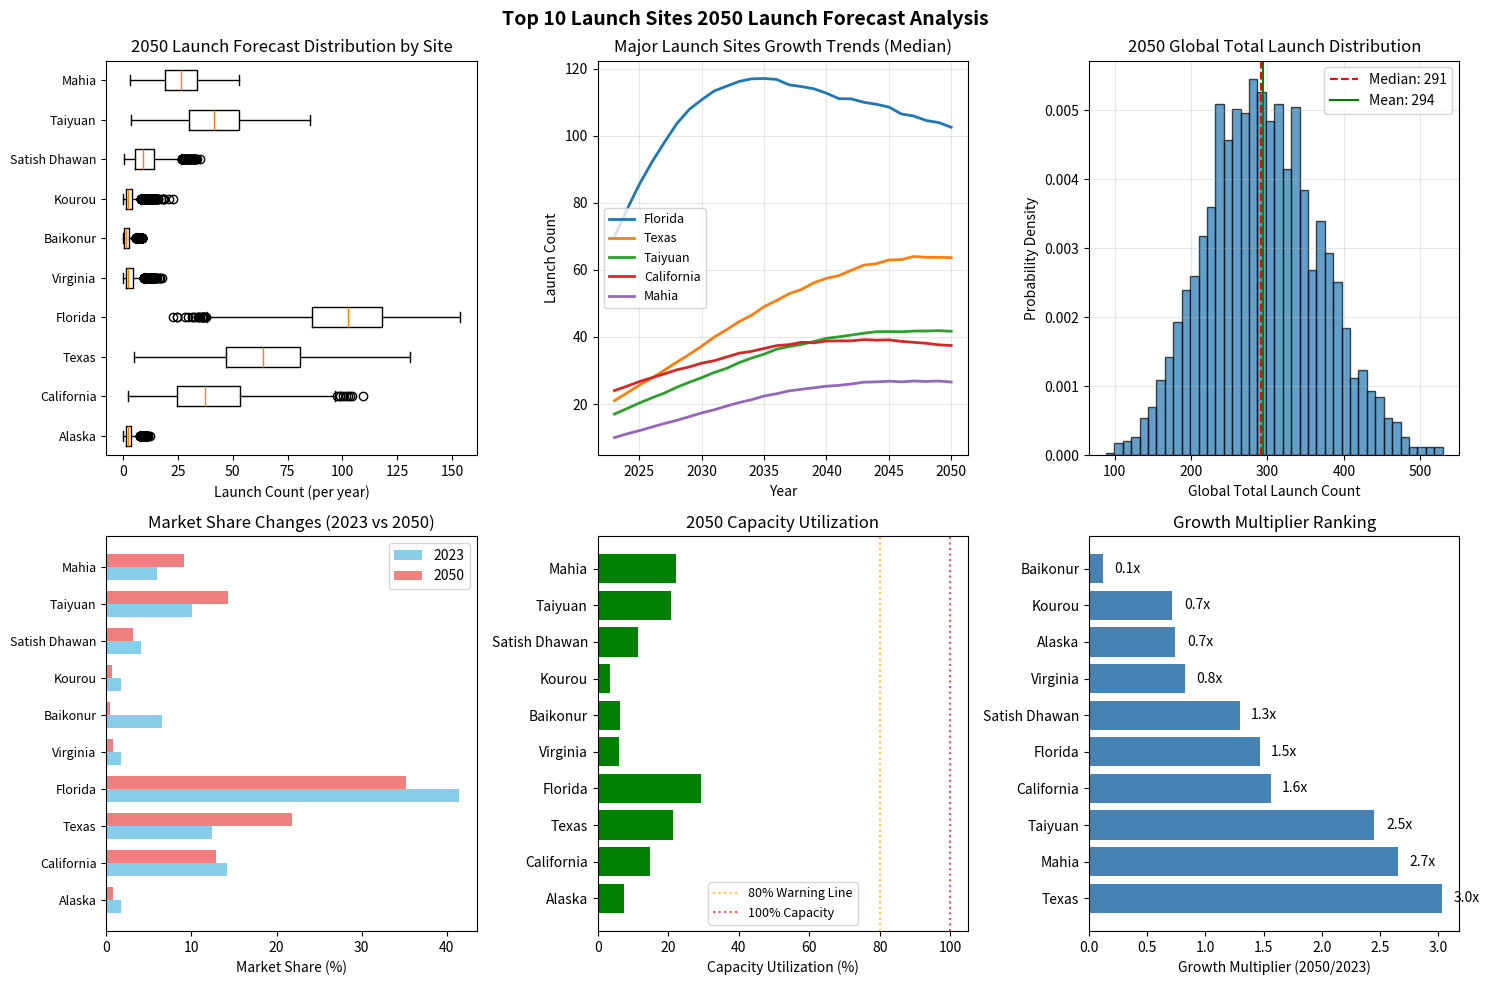

Here is the Python script that generated this plot: (Note: this script raises an exception after producing the figure.)
import numpy as np
import pandas as pd
import matplotlib.pyplot as plt
from scipy import stats

# ====================== 1. Data Preparation ======================
# Historical data (2018-2023)
sites = ['Alaska', 'California', 'Texas', 'Florida', 'Virginia', 
         'Baikonur', 'Kourou', 'Satish Dhawan', 'Taiyuan', 'Mahia']
data_2018_2023 = np.array([
    [1, 0, 2, 3, 1, 3],      # Alaska
    [10, 8, 6, 10, 19, 24],  # California
    [10, 11, 18, 22, 23, 21],# Texas
    [20, 16, 30, 31, 57, 70],# Florida
    [1, 2, 2, 5, 1, 3],      # Virginia
    [13, 16, 13, 13, 13, 11],# Baikonur
    [11, 8, 5, 7, 5, 3],     # Kourou
    [7, 6, 2, 2, 5, 7],      # Satish Dhawan
    [10, 13, 14, 16, 16, 17],# Taiyuan
    [3, 6, 7, 6, 9, 10]      # Mahia
])

# ====================== 2. Monte Carlo Simulation Function ======================
def monte_carlo_forecast(data, n_sim=5000, n_years=27, market_capacity=1800):
    """
    Simplified Monte Carlo simulation forecast
    data: 6 years historical data (6 columns)
    n_sim: number of simulations
    n_years: forecast years (2024-2050)
    market_capacity: global total market capacity
    """
    n_sites = data.shape[0]
    results = np.zeros((n_sites, n_sim, n_years + 1))
    
    # Initialization: 2023 as starting point
    results[:, :, 0] = data[:, -1].reshape(-1, 1) @ np.ones((1, n_sim))
    
    np.random.seed(42)
    
    # Parameters for each launch site
    params = {
        'growth_mean': [0.08, 0.12, 0.15, 0.18, 0.07, 0.02, 0.05, 0.10, 0.14, 0.16],  # Mean growth rate
        'growth_std': [0.15, 0.12, 0.10, 0.08, 0.20, 0.25, 0.18, 0.15, 0.10, 0.12],   # Growth rate std
        'capacity': [30, 250, 300, 350, 40, 20, 60, 80, 200, 120],                    # Capacity
        'policy': [0.6, 0.8, 0.9, 0.95, 0.7, 0.4, 0.75, 0.8, 0.9, 0.85],              # Policy support
        'tech': [0.5, 0.7, 0.8, 0.9, 0.6, 0.4, 0.7, 0.65, 0.8, 0.75]                  # Technology maturity
    }
    
    # Pre-generate random numbers
    rand_growth = np.random.randn(n_sites, n_sim, n_years)
    rand_global = np.random.randn(n_sim, n_years) * 0.1
    rand_shock = np.random.rand(n_sites, n_sim, n_years)
    
    # Year-by-year simulation
    for t in range(1, n_years + 1):
        # Independent growth for each launch site
        for i in range(n_sites):
            # Growth rate = base growth rate × policy support × tech maturity × decay factor
            decay = np.exp(-0.02 * (t-1))  # 2% annual decay
            mu = params['growth_mean'][i] * decay * params['policy'][i]
            sigma = params['growth_std'][i] * (1.5 - params['tech'][i])  # More volatility with less mature tech
            
            # Lognormal growth
            growth = np.exp(mu + sigma * rand_growth[i, :, t-1]) - 1
            new_vals = results[i, :, t-1] * (1 + growth)
            
            # Add global market factor
            new_vals *= (1 + rand_global[:, t-1])
            
            # Capacity constraint (sigmoid smoothing)
            util = new_vals / params['capacity'][i]
            limit_factor = 1 / (1 + np.exp(5 * (util - 0.8)))  # Significant constraint above 80% utilization
            new_vals *= limit_factor
            
            # Random shocks (3% probability, reduce 20-50%)
            shock_mask = rand_shock[i, :, t-1] < 0.03
            if np.any(shock_mask):
                shock_strength = 0.2 + 0.3 * np.random.rand(np.sum(shock_mask))
                new_vals[shock_mask] *= (1 - shock_strength)
            
            results[i, :, t] = np.maximum(new_vals, 0)
        
        # Market competition adjustment: ensure total doesn't exceed market capacity
        if t > 5:  # Market competition effect starts after 5 years
            total = np.sum(results[:, :, t], axis=0)
            exceed_mask = total > market_capacity
            if np.any(exceed_mask):
                scale_factor = market_capacity / total[exceed_mask]
                results[:, exceed_mask, t] *= scale_factor.reshape(1, -1)
    
    return results, params

# ====================== 3. Run Simulation ======================
print("Running Monte Carlo simulation...")
sim_results, site_params = monte_carlo_forecast(data_2018_2023, n_sim=3000)
n_sites, n_sim, n_years_total = sim_results.shape
print(f"Simulation complete: {n_sites} launch sites, {n_sim} simulations, {n_years_total-1} years forecast")

# ====================== 4. Analyze 2050 Results ======================
target_year = 27  # 2050 (2023+27)
summary_2050 = {}

print("\n" + "="*80)
print("2050 Launch Forecast for Each Launch Site (Monte Carlo Simulation)")
print("="*80)
print(f"{'Launch Site':<15} {'2023':<8} {'2050 Median':<12} {'90% Interval':<20} {'Capacity':<10} {'Growth Rate':<8}")
print("-"*80)

for i, site in enumerate(sites):
    values_2050 = sim_results[i, :, target_year]
    
    # Statistics
    median = np.median(values_2050)
    p5 = np.percentile(values_2050, 5)
    p95 = np.percentile(values_2050, 95)
    initial = data_2018_2023[i, -1]
    growth_rate = (median / initial) ** (1/27) - 1 if initial > 0 else 0
    
    summary_2050[site] = {
        'median': median,
        'p5': p5,
        'p95': p95,
        'growth_rate': growth_rate
    }
    
    print(f"{site:<15} {initial:<8.0f} {median:<12.1f} [{p5:.1f}-{p95:.1f}]  "
          f"{site_params['capacity'][i]:<10.0f} {growth_rate:<8.2%}")

# Calculate total
total_2050 = np.sum(sim_results[:, :, target_year], axis=0)
total_median = np.median(total_2050)
total_p5 = np.percentile(total_2050, 5)
total_p95 = np.percentile(total_2050, 95)

print("-"*80)
print(f"{'Total':<15} {np.sum(data_2018_2023[:,-1]):<8.0f} {total_median:<12.1f} [{total_p5:.1f}-{total_p95:.1f}]")
print("="*80)

# ====================== 5. Visualization ======================
fig, axes = plt.subplots(2, 3, figsize=(15, 10))
fig.suptitle('Top 10 Launch Sites 2050 Launch Forecast Analysis', fontsize=14, fontweight='bold')

# 5.1 2050 Forecast Box Plot
ax1 = axes[0, 0]
data_for_box = [sim_results[i, :, target_year] for i in range(n_sites)]
ax1.boxplot(data_for_box, tick_labels=sites, vert=False)
ax1.set_xlabel('Launch Count (per year)')
ax1.set_title('2050 Launch Forecast Distribution by Site')
plt.setp(ax1.get_yticklabels(), fontsize=9)

# 5.2 Growth Trends (Top 5 sites)
ax2 = axes[0, 1]
years = np.arange(2023, 2051)
top_sites_idx = np.argsort([summary_2050[s]['median'] for s in sites])[-5:][::-1]
for idx in top_sites_idx:
    median_path = np.median(sim_results[idx, :, :], axis=0)
    ax2.plot(years, median_path, label=sites[idx], linewidth=2)
ax2.set_xlabel('Year')
ax2.set_ylabel('Launch Count')
ax2.set_title('Major Launch Sites Growth Trends (Median)')
ax2.legend(fontsize=9)
ax2.grid(True, alpha=0.3)

# 5.3 2050 Total Launch Distribution
ax3 = axes[0, 2]
ax3.hist(total_2050, bins=40, edgecolor='black', alpha=0.7, density=True)
ax3.axvline(total_median, color='red', linestyle='--', label=f'Median: {total_median:.0f}')
ax3.axvline(np.mean(total_2050), color='green', linestyle='-', label=f'Mean: {np.mean(total_2050):.0f}')
ax3.set_xlabel('Global Total Launch Count')
ax3.set_ylabel('Probability Density')
ax3.set_title('2050 Global Total Launch Distribution')
ax3.legend()
ax3.grid(True, alpha=0.3)

# 5.4 Market Share Changes
ax4 = axes[1, 0]
market_share_2023 = data_2018_2023[:, -1] / np.sum(data_2018_2023[:, -1])
market_share_2050 = np.array([summary_2050[s]['median'] for s in sites]) / total_median

x = np.arange(n_sites)
width = 0.35
ax4.barh(x - width/2, market_share_2023*100, width, label='2023', color='skyblue')
ax4.barh(x + width/2, market_share_2050*100, width, label='2050', color='lightcoral')
ax4.set_yticks(x)
ax4.set_yticklabels(sites, fontsize=9)
ax4.set_xlabel('Market Share (%)')
ax4.set_title('Market Share Changes (2023 vs 2050)')
ax4.legend()

# 5.5 Capacity Utilization
ax5 = axes[1, 1]
utilization = []
for i, site in enumerate(sites):
    median_2050 = summary_2050[site]['median']
    capacity = site_params['capacity'][i]
    utilization.append(min(median_2050 / capacity * 100, 120))  # Cap at 120%
    
colors = ['green' if u < 70 else 'orange' if u < 90 else 'red' for u in utilization]
bars = ax5.barh(sites, utilization, color=colors)
ax5.set_xlabel('Capacity Utilization (%)')
ax5.set_title('2050 Capacity Utilization')
ax5.axvline(80, color='orange', linestyle=':', alpha=0.7, label='80% Warning Line')
ax5.axvline(100, color='red', linestyle=':', alpha=0.7, label='100% Capacity')
ax5.legend(fontsize=9)

# 5.6 Growth Multiplier Ranking
ax6 = axes[1, 2]
growth_factors = []
for i, site in enumerate(sites):
    initial = data_2018_2023[i, -1]
    median_2050 = summary_2050[site]['median']
    if initial > 0:
        growth_factors.append(median_2050 / initial)
    else:
        growth_factors.append(0)

sorted_idx = np.argsort(growth_factors)[::-1]  # Descending
sorted_sites = [sites[i] for i in sorted_idx]
sorted_growth = [growth_factors[i] for i in sorted_idx]

ax6.barh(sorted_sites, sorted_growth, color='steelblue')
ax6.set_xlabel('Growth Multiplier (2050/2023)')
ax6.set_title('Growth Multiplier Ranking')
for i, (site, growth) in enumerate(zip(sorted_sites, sorted_growth)):
    ax6.text(growth + 0.1, i, f'{growth:.1f}x', va='center')

plt.tight_layout()
# plt.show()

# ====================== 6. Probabilistic Risk Assessment ======================
print("\n" + "="*80)
print("Probabilistic Risk Assessment")
print("="*80)

# 6.1 Total Launch Risk
print(f"\nGlobal Total Launch Risk:")
print(f"• 95% confidence worst-case: {np.percentile(total_2050, 5):.0f} launches/year")
print(f"• 99% confidence worst-case: {np.percentile(total_2050, 1):.0f} launches/year")
print(f"• Probability of below 1000/year: {np.mean(total_2050 < 1000)*100:.1f}%")
print(f"• Probability of exceeding 2000/year: {np.mean(total_2050 > 2000)*100:.1f}%")

# 6.2 Overcapacity Risk by Site
print(f"\nOvercapacity Risk (exceeding 80% capacity):")
high_risk_sites = []
for i, site in enumerate(sites):
    values = sim_results[i, :, target_year]
    capacity = site_params['capacity'][i]
    prob_over_80 = np.mean(values > 0.8 * capacity) * 100
    if prob_over_80 > 30:
        high_risk_sites.append((site, prob_over_80))

if high_risk_sites:
    for site, prob in high_risk_sites:
        print(f"• {site}: {prob:.1f}%")
else:
    print("• All launch sites have low risk")

# 6.3 Market Concentration Risk
print(f"\nMarket Concentration Risk:")
shares = np.array([summary_2050[s]['median'] for s in sites]) / total_median
hhi = np.sum(shares**2) * 10000  # Herfindahl-Hirschman Index
print(f"• HHI Index: {hhi:.0f}")
if hhi < 1500:
    print("• Risk Level: Low (competitive)")
elif hhi < 2500:
    print("• Risk Level: Medium (moderately concentrated)")
else:
    print("• Risk Level: High (highly monopolistic)")

# ====================== 7. Generate Excel Output ======================
print("\n" + "="*80)
print("Generating detailed report...")
print("="*80)

# Create summary table
summary_df = pd.DataFrame({
    'Launch Site': sites,
    '2023 Launches': data_2018_2023[:, -1],
    '2050 Median': [summary_2050[s]['median'] for s in sites],
    '2050 P5': [summary_2050[s]['p5'] for s in sites],
    '2050 P95': [summary_2050[s]['p95'] for s in sites],
    'Annual Growth Rate': [summary_2050[s]['growth_rate'] for s in sites],
    'Capacity': site_params['capacity'],
    'Policy Support': site_params['policy'],
    'Tech Maturity': site_params['tech']
})

# Add total row
total_row = pd.DataFrame({
    'Launch Site': ['Total'],
    '2023 Launches': [np.sum(data_2018_2023[:, -1])],
    '2050 Median': [total_median],
    '2050 P5': [total_p5],
    '2050 P95': [total_p95],
    'Annual Growth Rate': [(total_median / np.sum(data_2018_2023[:, -1])) ** (1/27) - 1],
    'Capacity': [np.sum(site_params['capacity'])],
    'Policy Support': [np.mean(site_params['policy'])],
    'Tech Maturity': [np.mean(site_params['tech'])]
})

summary_df = pd.concat([summary_df, total_row], ignore_index=True)

# Save to Excel
with pd.ExcelWriter('Launch_Sites_Forecast_2050.xlsx', engine='openpyxl') as writer:
    summary_df.to_excel(writer, sheet_name='Forecast Summary', index=False)
    
    # Historical data sheet
    hist_df = pd.DataFrame(data_2018_2023.T, columns=sites, index=[2018, 2019, 2020, 2021, 2022, 2023])
    hist_df.to_excel(writer, sheet_name='Historical Data')
    
    # Risk indicators sheet
    risk_df = pd.DataFrame({
        'Risk Indicator': ['Global Total Launch Median', '90% Confidence Lower Bound', '90% Confidence Upper Bound', 
                   'Probability Below 1000/year', 'Probability Exceeding 2000/year', 'HHI Index', 'Risk Level'],
        'Value': [f"{total_median:.0f} launches", f"{total_p5:.0f} launches", f"{total_p95:.0f} launches",
                f"{np.mean(total_2050 < 1000)*100:.1f}%", f"{np.mean(total_2050 > 2000)*100:.1f}%",
                f"{hhi:.0f}", "Low" if hhi < 1500 else "Medium" if hhi < 2500 else "High"]
    })
    risk_df.to_excel(writer, sheet_name='Risk Indicators', index=False)

print(f"\nForecast complete!")
print(f"• 2050 Global Total Launch Median: {total_median:.0f} launches/year")
print(f"• Growth multiplier vs 2023: {total_median/np.sum(data_2018_2023[:,-1]):.1f}x")
print(f"• Detailed results saved to: Launch_Sites_Forecast_2050.xlsx")